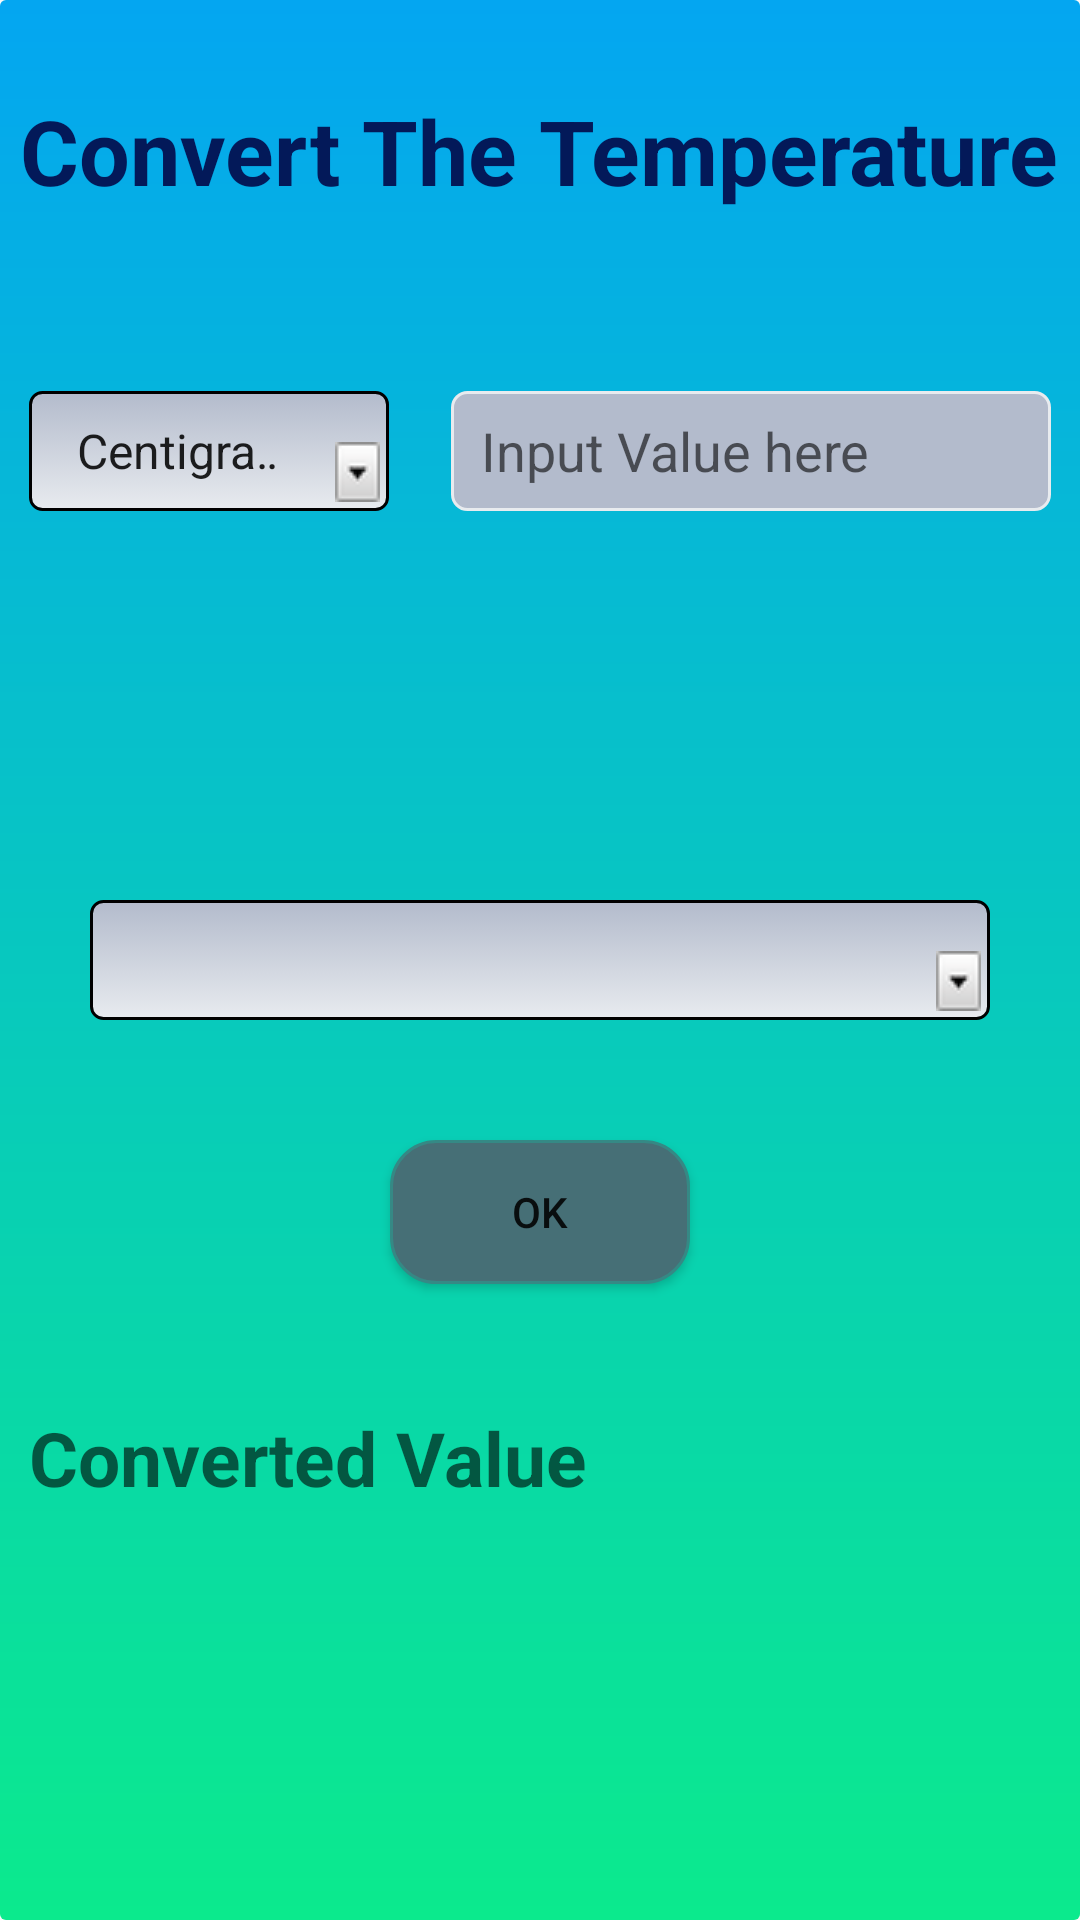

This screen was rendered from an Android layout file. Write that file and the resources it references.
<!-- AndroidManifest.xml: application theme AppTheme -->
<!-- res/layout/activity_temperature_converter.xml -->
<?xml version="1.0" encoding="utf-8"?>
<RelativeLayout xmlns:android="http://schemas.android.com/apk/res/android"
    xmlns:tools="http://schemas.android.com/tools" android:layout_width="match_parent"
    android:layout_height="match_parent" android:paddingLeft="@dimen/activity_horizontal_margin"
    android:paddingRight="@dimen/activity_horizontal_margin"
    android:paddingTop="@dimen/activity_vertical_margin"
    android:paddingBottom="@dimen/activity_vertical_margin"
    tools:context="com.bigyan.converter.TemperatureConverter"
    android:background="@drawable/gradient_layout_background">


    <TextView
        android:layout_width="wrap_content"
        android:layout_height="wrap_content"
        android:textAppearance="?android:attr/textAppearanceMedium"
        android:text="Convert The Temperature"
        android:textColor="@color/title_text_color"
        android:id="@+id/inputTemperature"
        android:textSize="30dp"
        android:textStyle="bold"
        android:layout_alignParentTop="true"
        android:layout_centerHorizontal="true"
        android:layout_marginTop="30dp"
        android:layout_marginBottom="50dp"/>

    <EditText
        android:layout_width="200dp"
        android:layout_height="40dp"
        android:inputType="numberDecimal"
        android:id="@+id/temperatureEditText"
        android:hint="Input Value here"
        android:background="@drawable/rounded_edit_text"
        android:paddingLeft="10dp"
        android:layout_alignTop="@+id/temperature_convertFromSpinner"
        android:layout_alignParentRight="true"
        android:layout_alignParentEnd="true"
        android:layout_marginRight="10dp" />

    <Spinner
        android:layout_width="120dp"
        android:layout_height="40dp"
        android:id="@+id/temperature_convertFromSpinner"
        style="@style/spinner_style"
        android:entries="@array/temperature_spinner"
        android:prompt="@string/prompt_message"
        android:spinnerMode="dialog"
        android:layout_below="@+id/inputTemperature"
        android:layout_alignParentLeft="true"
        android:layout_alignParentStart="true"
        android:layout_marginTop="50dp" />

    <Spinner
        android:layout_width="300dp"
        android:layout_height="40dp"
        android:id="@+id/temperature_convertToSpinner"
        style="@style/spinner_style"
        android:spinnerMode="dialog"
        android:prompt="@string/prompt_message"
        android:layout_centerVertical="true"
        android:layout_centerHorizontal="true" />

    <Button
        android:layout_width="100dp"
        android:layout_height="wrap_content"
        android:text="OK"
        android:id="@+id/temperature_convertButton"
        android:background="@drawable/rounded_view"
        android:layout_marginTop="30dp"
        android:layout_below="@+id/temperature_convertToSpinner"
        android:layout_centerHorizontal="true" />

    <TextView
        android:layout_width="match_parent"
        android:layout_height="40dp"
        android:textAppearance="?android:attr/textAppearanceMedium"
        android:id="@+id/convertedTemperature"
        android:hint="Converted Value"
        android:textSize="25dp"
        android:textStyle="bold"
        android:layout_below="@+id/temperature_convertButton"
        android:layout_marginTop="41dp"
        android:paddingLeft="10dp"
        android:layout_alignParentLeft="true"
        android:layout_alignParentStart="true"
        android:layout_alignParentRight="true"
        android:layout_alignParentEnd="true"
        android:layout_alignParentBottom="true" />


</RelativeLayout>
<!-- resources referenced by this layout -->
<resources>
  <array name="temperature_spinner">
          <item>Centigrade</item>
          <item>Fahrenheit</item>
          <item>Kelvin</item>
      </array>
  <color name="title_text_color">#031959</color>
  <!-- drawable gradient_layout_background (drawable) -->
  <?xml version="1.0" encoding="utf-8"?>
  <shape xmlns:android="http://schemas.android.com/apk/res/android">
      <gradient
          android:startColor="#04a6f1"
          android:endColor="#0bea8d"
          android:angle="270"
          />
      <corners android:radius="2dp" />
  </shape>
  <!-- drawable rounded_edit_text (drawable) -->
  <?xml version="1.0" encoding="utf-8"?>
  <selector xmlns:android="http://schemas.android.com/apk/res/android">
      <item>
          <shape android:shape="rectangle">
              <solid android:color="#B3BBCC"/>
              <stroke android:color="#E8EBEF" android:width="1dp" />
              
              <corners android:radius="5dp" />
          </shape>
      </item>
  
  </selector>
  <!-- drawable rounded_view (drawable) -->
  <?xml version="1.0" encoding="utf-8"?>
  <selector xmlns:android="http://schemas.android.com/apk/res/android">
      <item>
          <shape android:shape="rectangle">
              <solid android:color="#466f76"/>
              <stroke android:color="#358985" android:width="1dp" />
              
              <corners android:radius="15dp" />
          </shape>
      </item>
  
  </selector>
  <string name="prompt_message">Select One</string>
  <style name="spinner_style">
          <item name="android:layout_width">match_parent</item>
          <item name="android:layout_height">50dp</item>
          <item name="android:background">@drawable/gradient_spinner</item>
          <item name="android:layout_margin">10dp</item>
          <item name="android:paddingLeft">8dp</item>
          <item name="android:paddingRight">20dp</item>
          <item name="android:paddingTop">5dp</item>
          <item name="android:paddingBottom">5dp</item>
          <item name="android:popupBackground">#DFFFFFFF</item>
      </style>
  <style name="AppTheme" parent="Theme.AppCompat.Light.DarkActionBar">
          
      </style>
  <!-- drawable gradient_spinner (drawable) -->
  <?xml version="1.0" encoding="utf-8"?>
  <selector xmlns:android="http://schemas.android.com/apk/res/android">
  
      <item><layer-list>
          <item><shape>
              <gradient android:angle="90" android:endColor="#B3BBCC" android:startColor="#E8EBEF" android:type="linear" />
  
              <stroke android:width="1dp" android:color="#000000" />
  
              <corners android:radius="4dp" />
  
              <padding android:bottom="3dp" android:left="3dp" android:right="3dp" android:top="3dp" />
          </shape></item>
          <item ><bitmap android:gravity="bottom|right" android:src="@drawable/spinner_arrow" />
          </item>
      </layer-list></item>
  
  </selector>
  <!-- drawable spinner_arrow: png bitmap (drawable, 914 bytes) -->
</resources>
